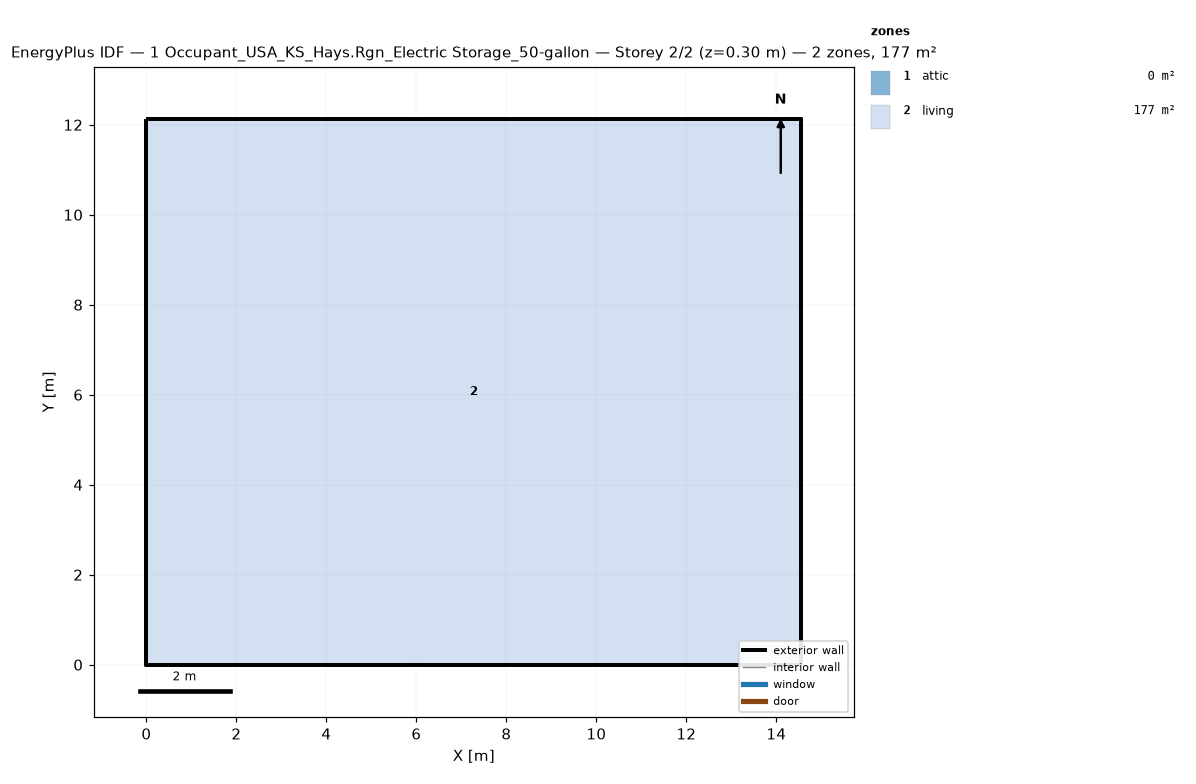
=== STOREY PLAN SPEC (per zone: floor XY polygon, exterior-wall plan segments, windows/doors) ===
zone 1: attic  (0.0 m²)
  exterior wall: (14.55, 0.00) – (14.55, 12.13) – (14.55, 6.06)  [18.2 m]
  exterior wall: (0.00, 12.13) – (0.00, 0.00) – (0.00, 6.06)  [18.2 m]
zone 2: living  (176.5 m²)
  floor: (0.00, 0.00) (0.00, 12.13) (14.55, 12.13) (14.55, 0.00)
  exterior wall: (0.00, 0.00) – (14.55, 0.00)  [14.6 m]
  exterior wall: (14.55, 0.00) – (14.55, 12.13)  [12.1 m]
  exterior wall: (14.55, 12.13) – (0.00, 12.13)  [14.6 m]
  exterior wall: (0.00, 12.13) – (0.00, 0.00)  [12.1 m]

=== DERIVED (storey summary) ===
Building: 1 Occupant_USA_KS_Hays.Rgn_Electric Storage_50-gallon
Storey: 2 of 2  (floor level z = 0.30 m)
Storey gross floor area: 176.5 m²
Zones on this storey: 2
  - attic: floor 0.0 m²; exterior wall 36.4 m (24.5 m²); WWR 0.0%
  - living: floor 176.5 m²; exterior wall 53.4 m (146.4 m²); WWR 0.0%
Zone adjacency: (none detected)